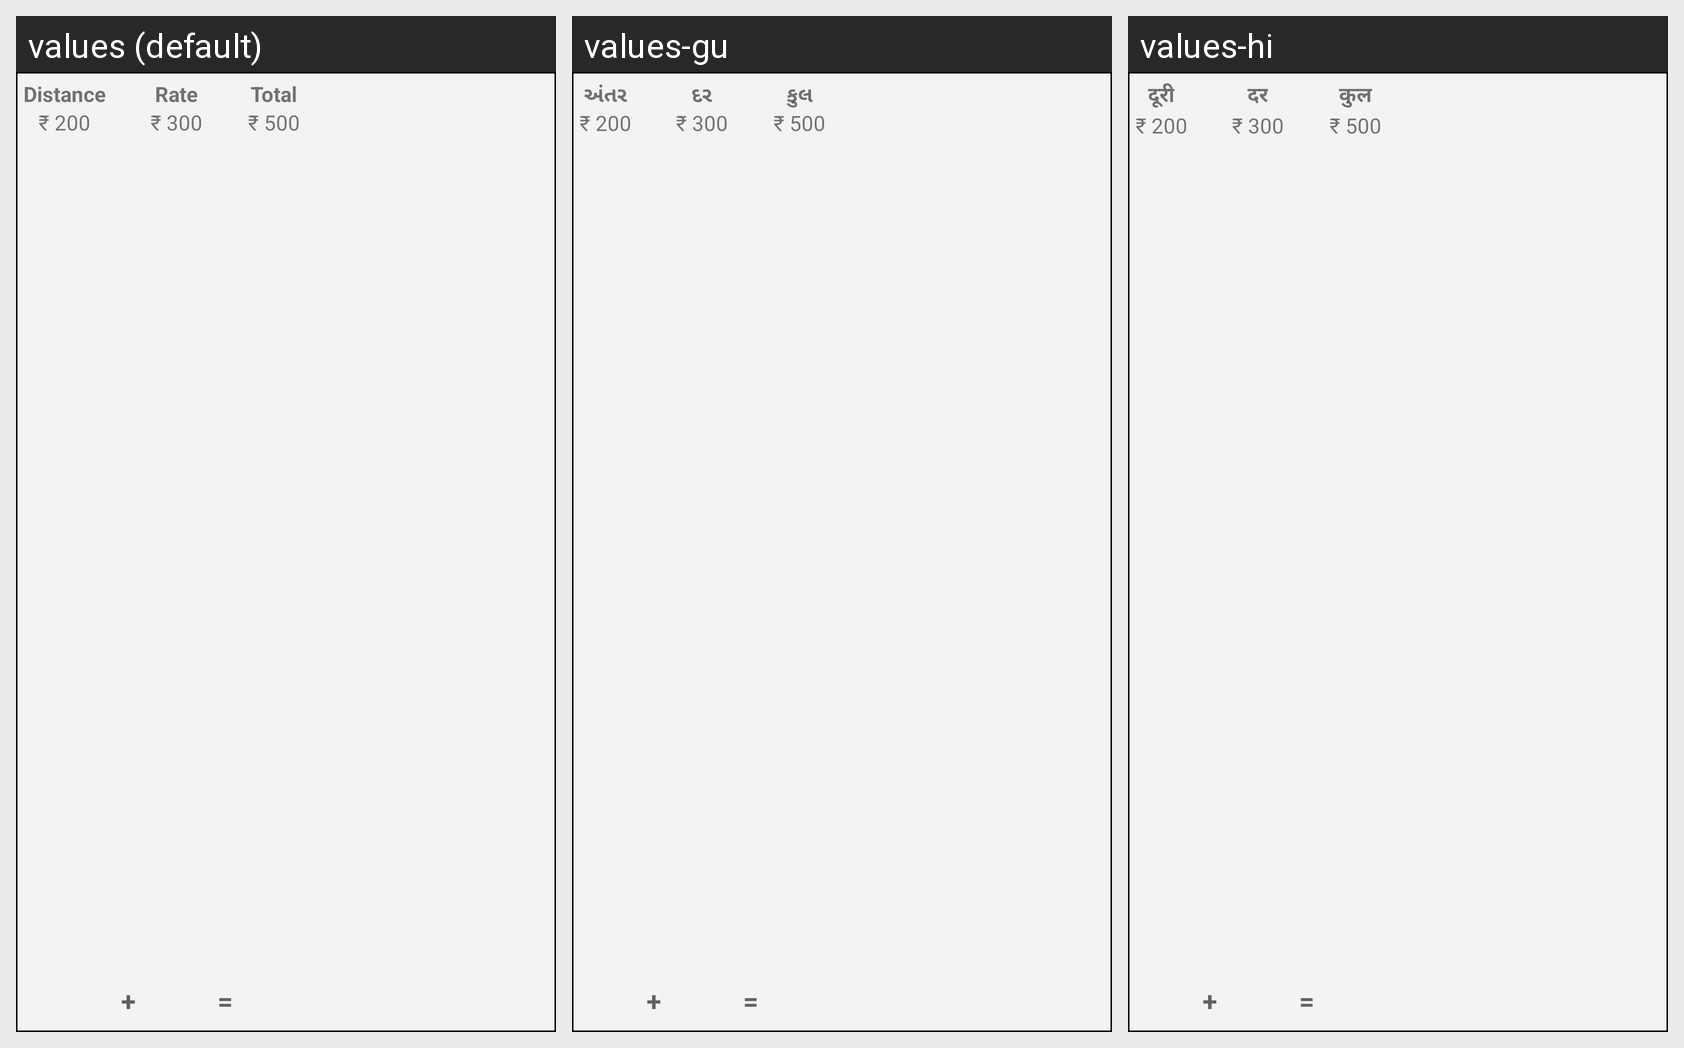

Locale-by-locale string values for the Android screen shown in this grid:
Android screen res/layout/productlist_popup_menu.xml rendered under 3 locales, left to right: values (default), values-gu, values-hi. Device: Nexus 5 (rendered at 1080×1920; each locale shown at half size, 540×960, under a caption strip naming it); theme AppTheme.
Strings drawn on this screen, with the default value and each locale's value (text and hints the layout hard-codes, and strings that could not be matched under every locale, appear in the picture but are not listed):

distance
  values: Distance
  values-gu: અંતર
  values-hi: दूरी

rate
  values: Rate
  values-gu: દર
  values-hi: दर

total
  values: Total
  values-gu: કુલ
  values-hi: कुल
